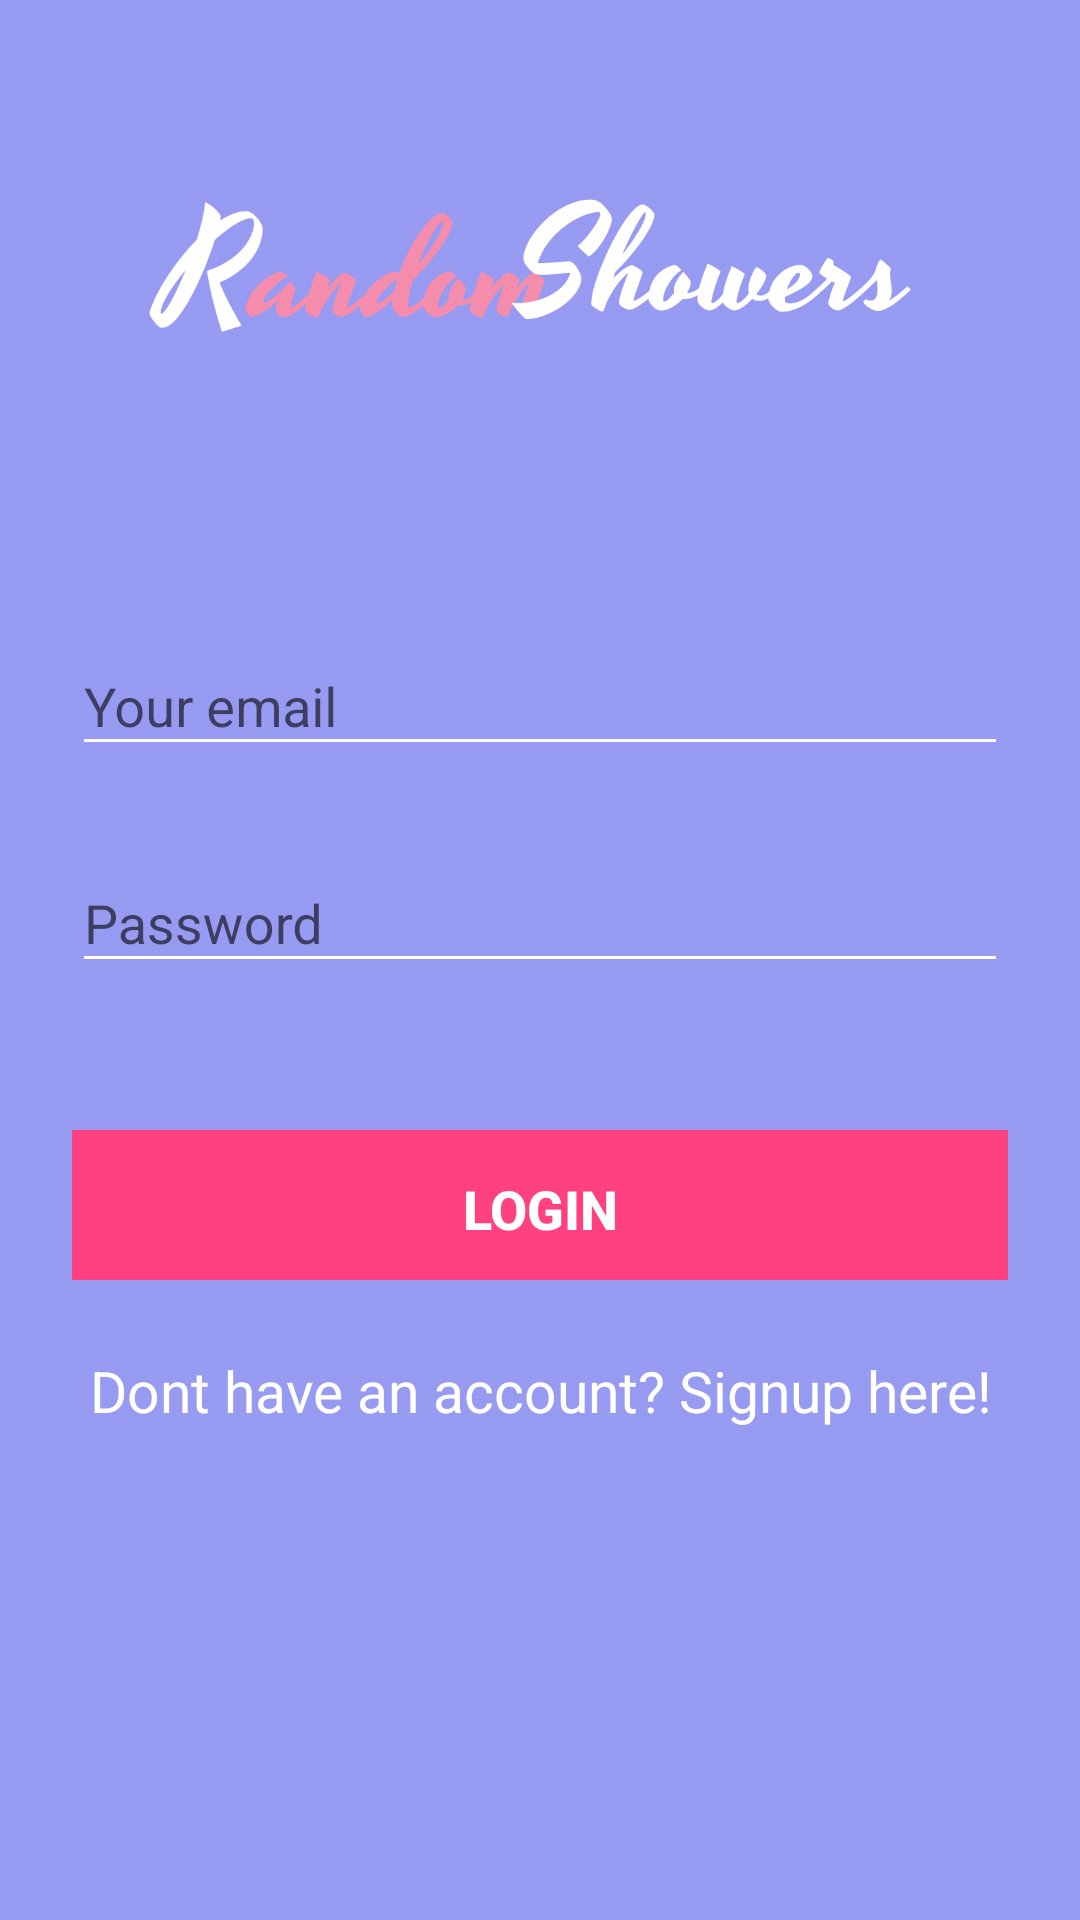

This screen was rendered from an Android layout file. Write that file and the resources it references.
<!-- AndroidManifest.xml: application theme Theme.AppCompat.Light.NoActionBar -->
<!-- res/layout/login_fragment.xml -->
<?xml version="1.0" encoding="utf-8"?>
<FrameLayout
    xmlns:android="http://schemas.android.com/apk/res/android"
    android:layout_width="fill_parent"
    android:layout_height="fill_parent"
    android:background="@drawable/waterfallsmall">

    <ImageView android:src="@drawable/main_header_selector"
        android:layout_width="match_parent"
        android:layout_height="match_parent"
        android:alpha="0.5"/>

    <LinearLayout
        android:layout_width="fill_parent"
        android:layout_height="fill_parent"
        android:fillViewport="true"
        android:fitsSystemWindows="true">

        <LinearLayout
            android:orientation="vertical"
            android:layout_width="match_parent"
            android:layout_height="wrap_content"
            android:paddingTop="56dp"
            android:paddingLeft="24dp"
            android:paddingRight="24dp">



            <ImageView android:src="@drawable/showernow2"
                android:layout_width="wrap_content"
                android:layout_height="72dp"
                android:layout_marginBottom="74dp"
                android:layout_gravity="center_horizontal" />

            
            <android.support.design.widget.TextInputLayout
                android:layout_width="match_parent"
                android:layout_height="wrap_content"
                android:theme="@style/Theme.App.Base"
                android:layout_marginTop="1dp"
                android:textColor="#FFFFFF"
                android:layout_marginBottom="15dp">
                <EditText android:id="@+id/login_email"
                    android:layout_width="match_parent"
                    android:layout_height="wrap_content"
                    android:textColor="#FFFFFF"
                    android:inputType="textEmailAddress"
                    android:hint="@string/Email"
                    android:textColorHint="#ffffff"
                    android:textColorHighlight="#ffffff"/>
            </android.support.design.widget.TextInputLayout>

            
            <android.support.design.widget.TextInputLayout
                android:layout_width="match_parent"
                android:layout_height="wrap_content"
                android:layout_marginTop="5dp"
                android:theme="@style/Theme.App.Base"
                android:textColor="#FFFFFF"
                android:layout_marginBottom="15dp">
                <EditText android:id="@+id/login_password"
                    android:layout_width="match_parent"
                    android:layout_height="wrap_content"
                    android:textColor="#FFFFFF"
                    android:inputType="textPassword"
                    android:hint="@string/Password"
                    android:textColorHint="#ffffff"
                    android:textColorHighlight="#ffffff"/>
            </android.support.design.widget.TextInputLayout>

            <android.support.v7.widget.AppCompatButton
                android:id="@+id/login_button"
                android:layout_width="fill_parent"
                android:layout_height="50dp"
                android:textColor="#FFFFFF"
                android:background="@drawable/ripple_effect"
                android:textSize="18sp"
                android:layout_marginTop="34dp"
                android:layout_marginLeft="-30dp"
                android:layout_marginRight="-30dp"
                android:layout_marginBottom="24dp"
                style="?android:attr/borderlessButtonStyle"
                android:padding="14dp"
                android:text="@string/Login"
                android:textStyle="bold"/>

            <TextView android:id="@+id/link_signup"
                android:layout_width="fill_parent"
                android:layout_height="wrap_content"
                android:layout_marginBottom="24dp"
                android:text="@string/signUpLable"
                android:gravity="center"
                android:textColor="#FFFFFF"
                android:textSize="19sp"/>

        </LinearLayout>
    </LinearLayout>

</FrameLayout>
<!-- resources referenced by this layout -->
<resources>
  <!-- drawable main_header_selector (drawable) -->
  <?xml version="1.0" encoding="utf-8"?>
  <selector xmlns:android="http://schemas.android.com/apk/res/android">
      <item>
          <shape>
              <gradient
                  android:angle="270"
                  android:startColor="#343AE9"
                  android:endColor="#343AE9"
                 />
              <corners android:radius="0dp" />
  
          </shape>
      </item>
  </selector>
  <!-- drawable ripple_effect (drawable) -->
  <?xml version="1.0" encoding="utf-8"?>
  <ripple
      xmlns:android="http://schemas.android.com/apk/res/android"
      android:color="@color/colorAccentPressed">     
  
      
      <item>
          <shape android:shape="rectangle">
              <solid android:color="@color/colorAccent"/>
          </shape>
      </item>
  
  </ripple>
  <!-- drawable showernow2: png bitmap (drawable, 13888 bytes) -->
  <string name="Email">Your email </string>
  <string name="Login">Login </string>
  <string name="Password">Password</string>
  <string name="signUpLable">Dont have an account? Signup here! </string>
  <style name="Theme.App.Base" parent="Theme.AppCompat.Light.DarkActionBar">
          <item name="colorControlNormal">#FFFFFF</item>
          <item name="colorControlActivated">#FFFFFF</item>
          <item name="colorControlHighlight">#FFFFFF</item>
          <item name="colorAccent">#FFFFFF</item>
  
      </style>
  <color name="colorAccentPressed">#ff80aa</color>
  <color name="colorAccent">#FF4081</color>
</resources>
